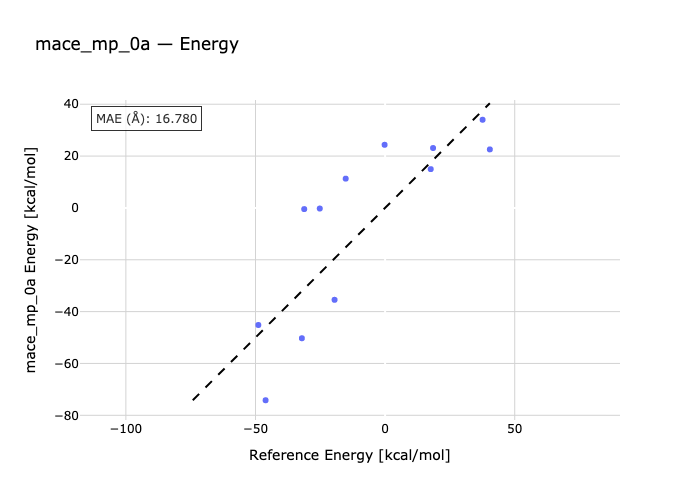

Values plotted in this chart, from the file beside it:
species, reference, predicted
nh3-bh3-bh3-nh3, -32.1, -50.28
nh3-bh3-h2-nh2-bh2, -0.2, 24.35
h2-nh-bh-nh2-bh2, 37.6, 34.01
cbut-nh2-bh2, -19.5, -35.45
h2-nh2-bh2-bz, -48.9, -45.16
ch-nh2-bh2, -46.1, -74.19
BH3PH3-BH3-PH3, -25.2, -0.2331
K_H-BH3PH3-H2, 40.4, 22.57
BF3PMe3-BF3-PMe3, -15.2, 11.29
K_F-BF3PMe3-H2, 18.5, 23.1
BCl3PMe3-BCl3-PMe3, -31.2, -0.4505
K_Cl-BCl3PMe3-H2, 17.6, 14.97
